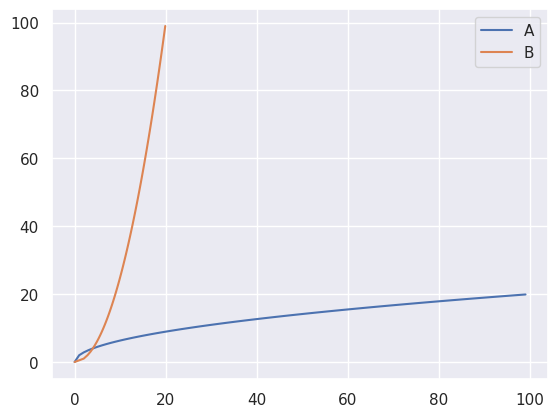

Write Python code to recreate this figure.
import matplotlib.pyplot as plt
import seaborn as sns

sns.set_theme()

class Plot:
    def __init__(self, title=None) -> None:
        self.x = []
        self.y = []
        self.title = title
    
    def update_plot(self, x, y):
        # update plot data
        self.x.append(x)
        self.y.append(y)

class LiveMonitor:
    def __init__(self, pause=0.02, sns_active=False) -> None:
        if sns_active:
            sns.set_theme()

        self.plot_list:list[Plot] = []
        self.pause = pause
        
        self.LIVE = False
        self.TERMINATED = False
        
        self.fig = plt.figure()
        self.fig.canvas.mpl_connect('close_event', self.__on_close)
        
        

    def __on_close(self, event):
        # user terminate the program
        self.TERMINATED = True
        plt.close()

    def __update_plots(self):
        # clear current figure
        plt.clf()
        # Update the plot.
        for plot in self.plot_list:
            plt.plot(plot.x, plot.y)
        
        plt.legend([p.title for p in self.plot_list])

    def update(self):
        '''Update the monitor'''
        # if terminated keep it terminated
        if self.TERMINATED:
            return
        
        # generate plot
        if not self.LIVE:
            self.LIVE = True
            self.__update_plots()
            plt.ion()
            return
        
        self.__update_plots()
        plt.draw()
        plt.pause(0.02)

    def keep_showing(self):
        '''Keep the window on screen'''
        # reset parameters
        self.LIVE = False
        self.TERMINATED = False
        # show plot
        plt.ioff()
        self.__update_plots()
        plt.show()


if __name__ == "__main__":
    # lv = LivePlot(pause=0)
    live = LiveMonitor(pause=0)

    p1 = Plot(title="A")
    p2 = Plot(title="B")
    live.plot_list = [p1, p2]
    for i in range(100):
        a = i
        b = 2*i**0.5

        # monitor live graph
        p1.update_plot(a,b)
        p2.update_plot(b,a)
        live.update()
    
    live.keep_showing()